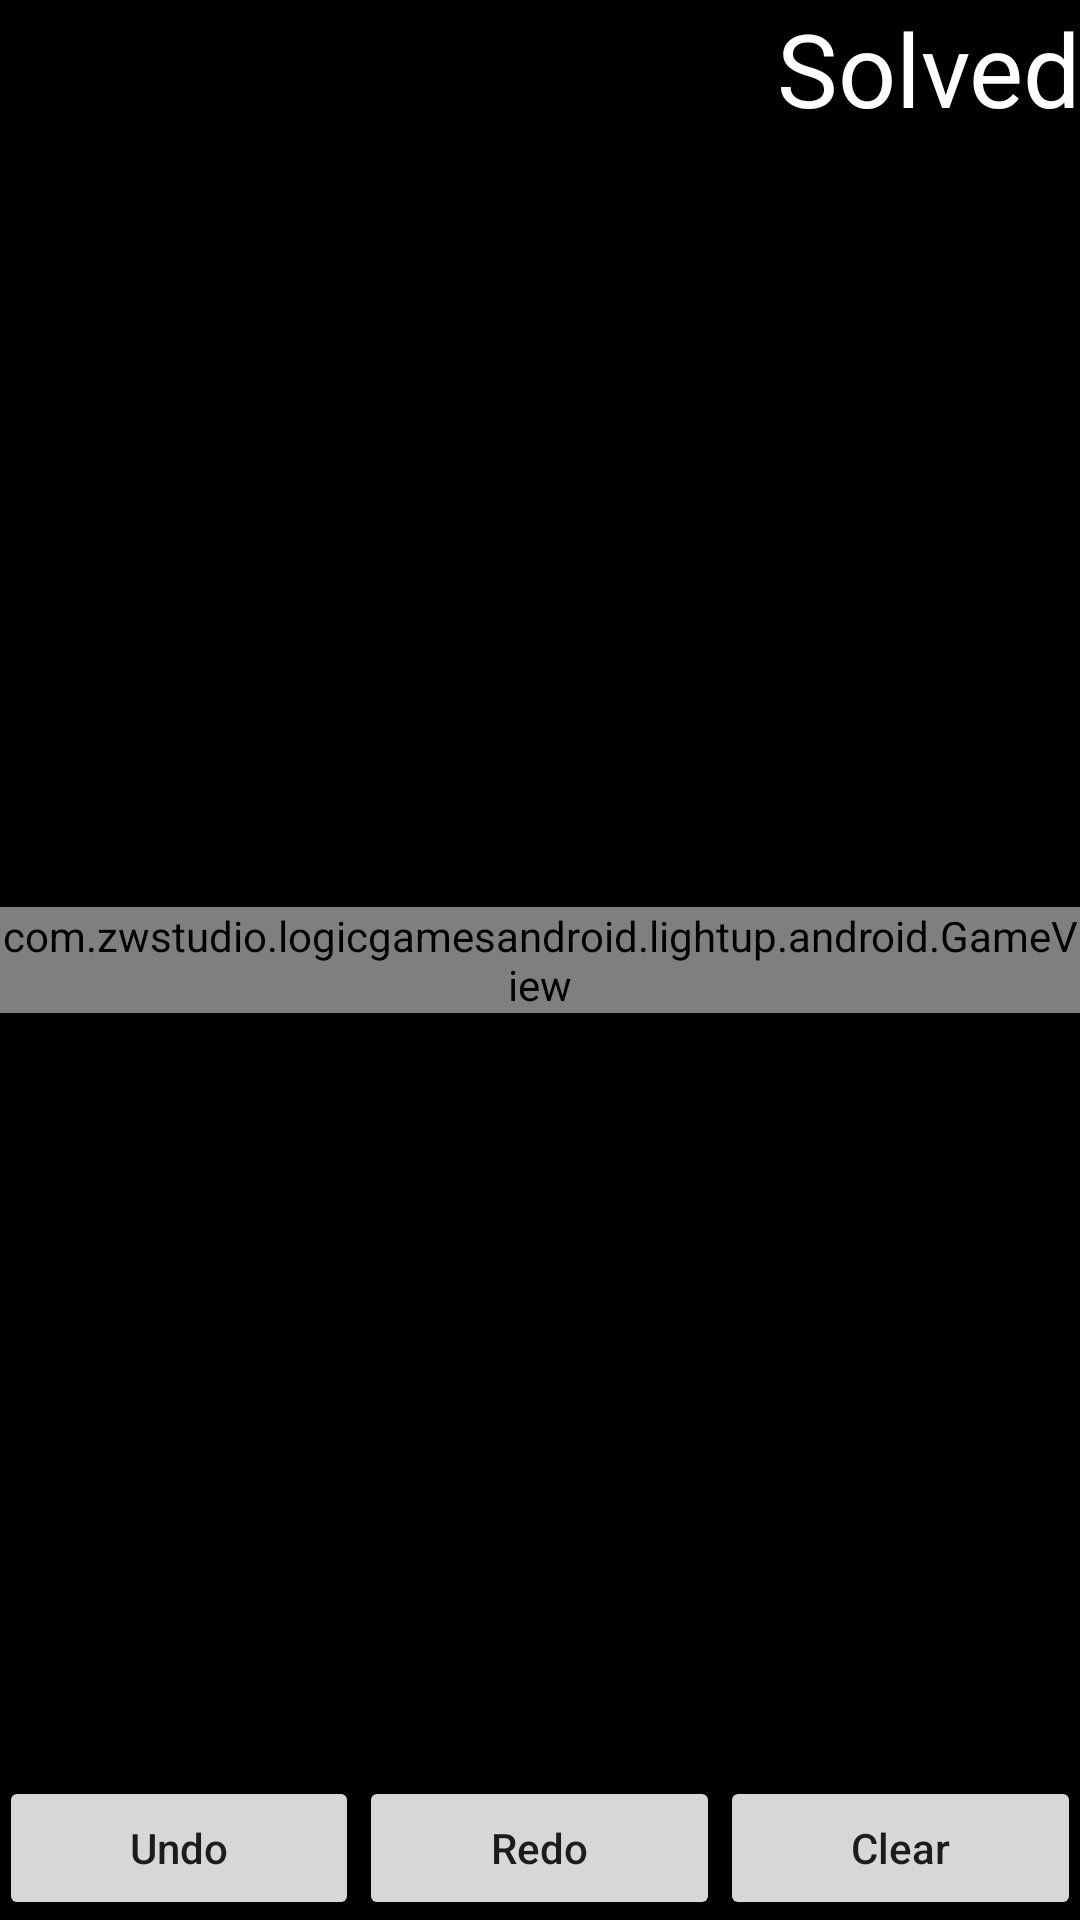

Write the Android layout XML for this screen, with the resource values it uses.
<!-- AndroidManifest.xml: application theme AppTheme -->
<!-- res/layout/activity_game.xml -->
<?xml version="1.0" encoding="utf-8"?>
<RelativeLayout
    android:id="@+id/activity_game"
    xmlns:android="http://schemas.android.com/apk/res/android"
    xmlns:tools="http://schemas.android.com/tools"
    android:layout_width="match_parent"
    android:layout_height="match_parent"
    android:paddingBottom="@dimen/activity_vertical_margin"
    android:paddingLeft="@dimen/activity_horizontal_margin"
    android:paddingRight="@dimen/activity_horizontal_margin"
    android:paddingTop="@dimen/activity_vertical_margin"
    android:background="@color/colorBackground"
    tools:context="com.zwstudio.logicgamesandroid.lightup.android.GameActivity">

    <LinearLayout
        android:orientation="horizontal"
        android:layout_width="match_parent"
        android:layout_height="wrap_content"
        android:layout_alignParentTop="true">

        <TextView
            android:layout_width="wrap_content"
            android:layout_height="wrap_content"
            android:id="@+id/tvLevel"
            android:layout_weight="1"
            tools:text="Level 81"
            android:textAppearance="@style/TextAppearance.AppCompat.Display1"
            android:textAlignment="viewStart"
            android:gravity="start"
            android:textColor="@color/colorText"/>
        <TextView
            android:text="Solved"
            android:layout_width="wrap_content"
            android:layout_height="wrap_content"
            android:id="@+id/tvSolved"
            android:layout_weight="1"
            android:textAppearance="@style/TextAppearance.AppCompat.Display1"
            android:textAlignment="viewEnd"
            android:gravity="end"
            android:textColor="@color/colorText"/>
    </LinearLayout>

    <view
        android:layout_width="wrap_content"
        android:layout_height="wrap_content"
        class="com.zwstudio.logicgamesandroid.lightup.android.GameView"
        android:id="@+id/gameView"
        android:background="@color/colorBackground"
        android:layout_centerInParent="true"/>

    <LinearLayout
        android:orientation="vertical"
        android:layout_width="match_parent"
        android:layout_height="wrap_content"
        android:layout_alignParentBottom="true">
    <LinearLayout
        android:orientation="horizontal"
        android:layout_width="match_parent"
        android:layout_height="wrap_content"
        android:layout_weight="1">

        <TextView
            android:layout_width="wrap_content"
            android:layout_height="wrap_content"
            android:id="@+id/tvMoves"
            android:layout_weight="1"
            tools:text="Moves: 0(0)"
            android:textAppearance="@style/TextAppearance.AppCompat.Display1"
            android:textAlignment="viewStart"
            android:gravity="start"
            android:textColor="@color/colorText"/>
    </LinearLayout>
    <LinearLayout
        android:orientation="horizontal"
        android:layout_width="match_parent"
        android:layout_height="wrap_content"
        android:layout_weight="1">
        <Button
            android:text="Undo"
            android:layout_width="wrap_content"
            android:layout_height="match_parent"
            android:layout_weight="1"
            android:id="@+id/btnUndo"/>
        <Button
            android:text="Redo"
            android:layout_width="wrap_content"
            android:layout_height="match_parent"
            android:layout_weight="1"
            android:id="@+id/btnRedo"/>
        <Button
            android:text="Clear"
            android:layout_width="wrap_content"
            android:layout_height="match_parent"
            android:layout_weight="1"
            android:id="@+id/btnClear"/>
    </LinearLayout>
    </LinearLayout>
</RelativeLayout>
<!-- resources referenced by this layout -->
<resources>
  <color name="colorBackground">#000000</color>
  <color name="colorText">#FFFFFF</color>
  <style name="AppTheme" parent="Theme.AppCompat.Light">
          <item name="windowNoTitle">true</item>
          <item name="windowActionBar">false</item>
          <item name="android:windowFullscreen">true</item>
          <item name="android:windowContentOverlay">@null</item>
          <item name="buttonStyle">@style/MyButton</item>
      </style>
  <style name="MyButton" parent="Widget.AppCompat.Button">
          <item name="android:textAllCaps">false</item>
      </style>
</resources>
